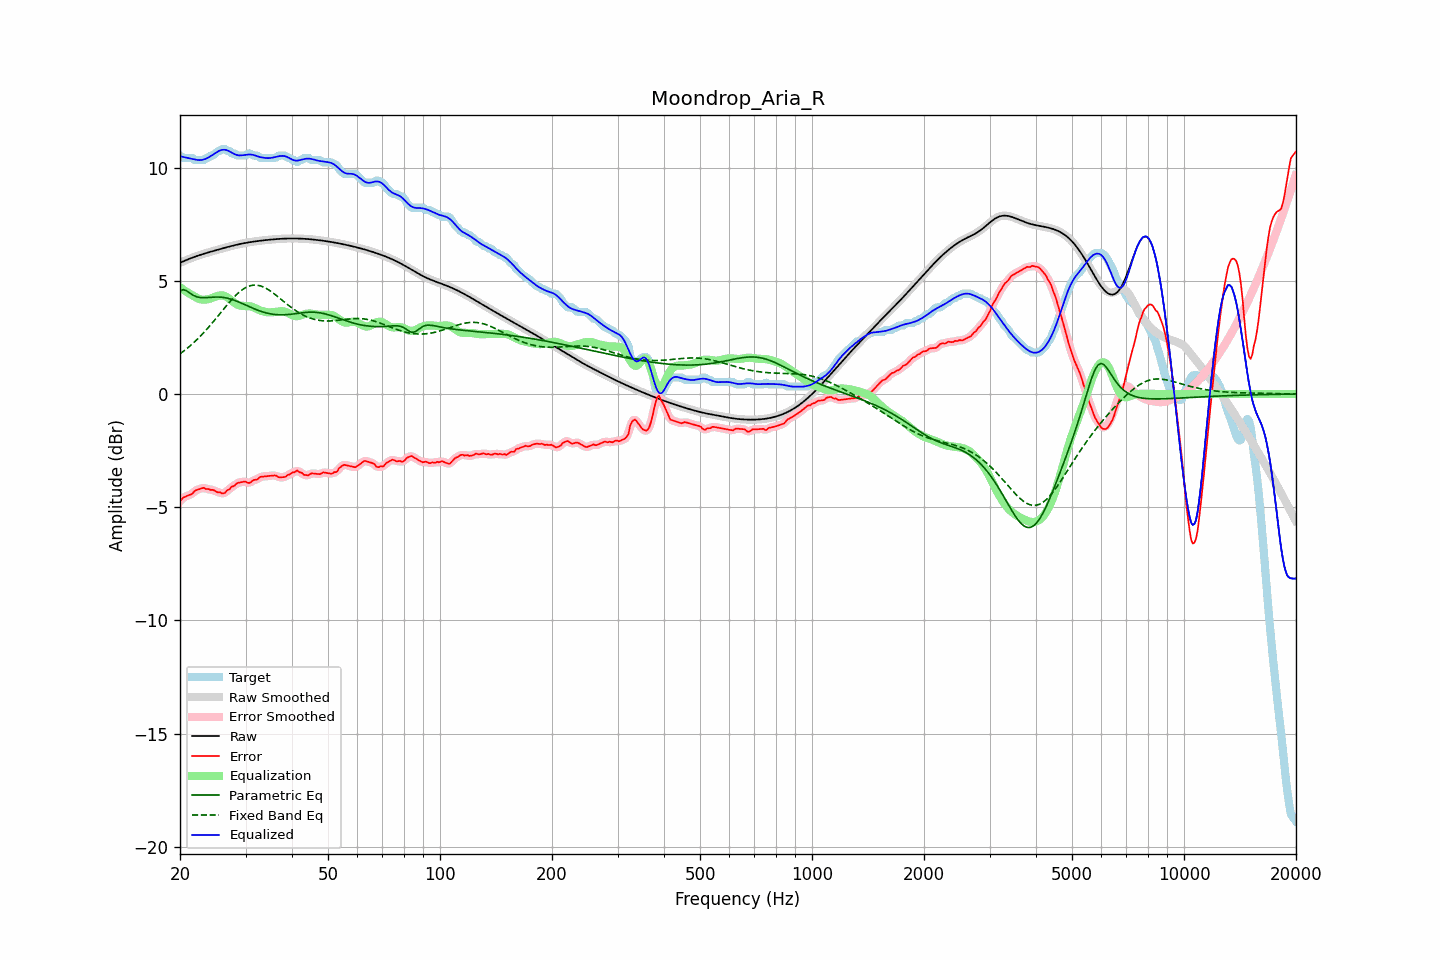

Values plotted in this chart, from the file beside it:
frequency, raw, error, smoothed, error_smoothed, equalization, parametric_eq, fixed_band_eq, equalized_raw, equalized_smoothed, target
20.00, 5.79, -4.74, 5.79, -4.73, 4.71, 4.55, 1.78, 10.50, 10.50, 10.53
20.20, 5.83, -4.66, 5.83, -4.66, 4.66, 4.58, 1.83, 10.49, 10.49, 10.48
20.40, 5.86, -4.57, 5.86, -4.59, 4.61, 4.61, 1.88, 10.47, 10.47, 10.43
20.61, 5.89, -4.54, 5.89, -4.54, 4.56, 4.59, 1.94, 10.45, 10.45, 10.43
20.81, 5.92, -4.51, 5.92, -4.51, 4.52, 4.56, 1.99, 10.44, 10.44, 10.43
21.02, 5.95, -4.48, 5.95, -4.48, 4.47, 4.51, 2.05, 10.42, 10.42, 10.43
21.23, 5.98, -4.45, 5.98, -4.46, 4.43, 4.46, 2.11, 10.41, 10.41, 10.43
21.44, 6.01, -4.43, 6.01, -4.42, 4.39, 4.42, 2.17, 10.39, 10.39, 10.43
21.66, 6.03, -4.38, 6.03, -4.36, 4.35, 4.37, 2.24, 10.38, 10.38, 10.41
21.87, 6.06, -4.28, 6.06, -4.30, 4.31, 4.34, 2.30, 10.37, 10.37, 10.34
22.09, 6.08, -4.25, 6.08, -4.25, 4.27, 4.30, 2.37, 10.35, 10.35, 10.33
22.31, 6.11, -4.22, 6.11, -4.22, 4.23, 4.29, 2.44, 10.34, 10.34, 10.33
22.54, 6.13, -4.20, 6.13, -4.20, 4.20, 4.27, 2.51, 10.33, 10.33, 10.33
22.76, 6.15, -4.18, 6.15, -4.17, 4.18, 4.26, 2.58, 10.33, 10.33, 10.33
22.99, 6.18, -4.15, 6.18, -4.16, 4.17, 4.25, 2.65, 10.35, 10.35, 10.33
23.22, 6.20, -4.14, 6.20, -4.16, 4.17, 4.26, 2.73, 10.37, 10.37, 10.34
23.45, 6.22, -4.19, 6.22, -4.17, 4.17, 4.26, 2.81, 10.39, 10.39, 10.42
23.69, 6.24, -4.19, 6.24, -4.19, 4.18, 4.26, 2.89, 10.42, 10.42, 10.43
23.92, 6.26, -4.20, 6.26, -4.21, 4.20, 4.27, 2.97, 10.46, 10.46, 10.46
24.16, 6.28, -4.24, 6.28, -4.22, 4.22, 4.27, 3.05, 10.50, 10.50, 10.52
24.40, 6.30, -4.23, 6.30, -4.23, 4.24, 4.28, 3.13, 10.55, 10.55, 10.53
24.65, 6.32, -4.24, 6.32, -4.26, 4.27, 4.28, 3.22, 10.59, 10.59, 10.57
24.89, 6.34, -4.29, 6.34, -4.29, 4.30, 4.28, 3.30, 10.64, 10.64, 10.63
25.14, 6.36, -4.33, 6.36, -4.32, 4.32, 4.28, 3.39, 10.69, 10.69, 10.69
25.39, 6.38, -4.35, 6.38, -4.34, 4.34, 4.28, 3.48, 10.73, 10.73, 10.73
25.65, 6.40, -4.34, 6.40, -4.36, 4.35, 4.28, 3.56, 10.76, 10.76, 10.74
25.91, 6.42, -4.38, 6.42, -4.38, 4.36, 4.27, 3.65, 10.78, 10.78, 10.81
26.16, 6.44, -4.39, 6.44, -4.37, 4.35, 4.26, 3.74, 10.79, 10.79, 10.83
26.43, 6.46, -4.36, 6.46, -4.35, 4.32, 4.25, 3.82, 10.79, 10.79, 10.82
26.69, 6.48, -4.28, 6.48, -4.30, 4.29, 4.24, 3.91, 10.77, 10.77, 10.76
26.96, 6.50, -4.23, 6.50, -4.23, 4.24, 4.22, 3.99, 10.74, 10.74, 10.73
27.23, 6.52, -4.20, 6.52, -4.17, 4.19, 4.20, 4.08, 10.71, 10.71, 10.72
27.50, 6.54, -4.09, 6.54, -4.13, 4.13, 4.18, 4.16, 10.67, 10.67, 10.63
27.77, 6.56, -4.08, 6.56, -4.07, 4.08, 4.16, 4.23, 10.63, 10.63, 10.63
28.05, 6.57, -4.05, 6.57, -4.02, 4.02, 4.14, 4.31, 10.60, 10.59, 10.62
28.33, 6.59, -3.96, 6.59, -3.98, 3.98, 4.11, 4.38, 10.57, 10.57, 10.55
28.62, 6.61, -3.93, 6.61, -3.93, 3.94, 4.08, 4.45, 10.55, 10.55, 10.53
28.90, 6.62, -3.91, 6.62, -3.90, 3.92, 4.05, 4.51, 10.54, 10.54, 10.53
29.19, 6.64, -3.89, 6.64, -3.89, 3.90, 4.02, 4.57, 10.54, 10.54, 10.53
29.48, 6.65, -3.88, 6.65, -3.88, 3.89, 3.99, 4.62, 10.55, 10.55, 10.53
29.78, 6.66, -3.87, 6.66, -3.87, 3.89, 3.96, 4.67, 10.55, 10.55, 10.53
30.08, 6.68, -3.87, 6.68, -3.89, 3.89, 3.93, 4.70, 10.57, 10.57, 10.55
30.38, 6.69, -3.92, 6.69, -3.91, 3.88, 3.89, 4.74, 10.57, 10.57, 10.61
30.68, 6.70, -3.93, 6.70, -3.91, 3.88, 3.86, 4.77, 10.58, 10.58, 10.63
30.99, 6.71, -3.90, 6.71, -3.89, 3.87, 3.83, 4.79, 10.58, 10.58, 10.61
31.30, 6.72, -3.83, 6.72, -3.84, 3.85, 3.80, 4.80, 10.57, 10.57, 10.55
31.61, 6.74, -3.80, 6.73, -3.81, 3.82, 3.77, 4.81, 10.55, 10.55, 10.53
31.93, 6.74, -3.79, 6.74, -3.78, 3.79, 3.74, 4.81, 10.53, 10.53, 10.53
32.24, 6.75, -3.78, 6.75, -3.75, 3.75, 3.71, 4.81, 10.51, 10.51, 10.53
32.57, 6.76, -3.71, 6.76, -3.72, 3.72, 3.69, 4.79, 10.48, 10.48, 10.48
32.89, 6.77, -3.66, 6.77, -3.68, 3.69, 3.66, 4.78, 10.46, 10.46, 10.43
33.22, 6.78, -3.65, 6.78, -3.65, 3.67, 3.64, 4.75, 10.45, 10.45, 10.43
33.55, 6.79, -3.64, 6.79, -3.64, 3.65, 3.62, 4.72, 10.44, 10.44, 10.43
33.89, 6.80, -3.63, 6.80, -3.63, 3.63, 3.60, 4.69, 10.43, 10.43, 10.43
34.23, 6.80, -3.63, 6.80, -3.63, 3.62, 3.58, 4.65, 10.42, 10.42, 10.43
34.57, 6.81, -3.62, 6.81, -3.62, 3.61, 3.56, 4.61, 10.42, 10.42, 10.43
34.92, 6.82, -3.61, 6.82, -3.61, 3.61, 3.55, 4.56, 10.42, 10.42, 10.43
35.27, 6.83, -3.61, 6.83, -3.60, 3.61, 3.53, 4.51, 10.43, 10.43, 10.43
35.62, 6.83, -3.60, 6.83, -3.59, 3.62, 3.52, 4.46, 10.45, 10.45, 10.43
35.97, 6.84, -3.59, 6.84, -3.60, 3.63, 3.51, 4.40, 10.46, 10.46, 10.43
... 635 more rows
